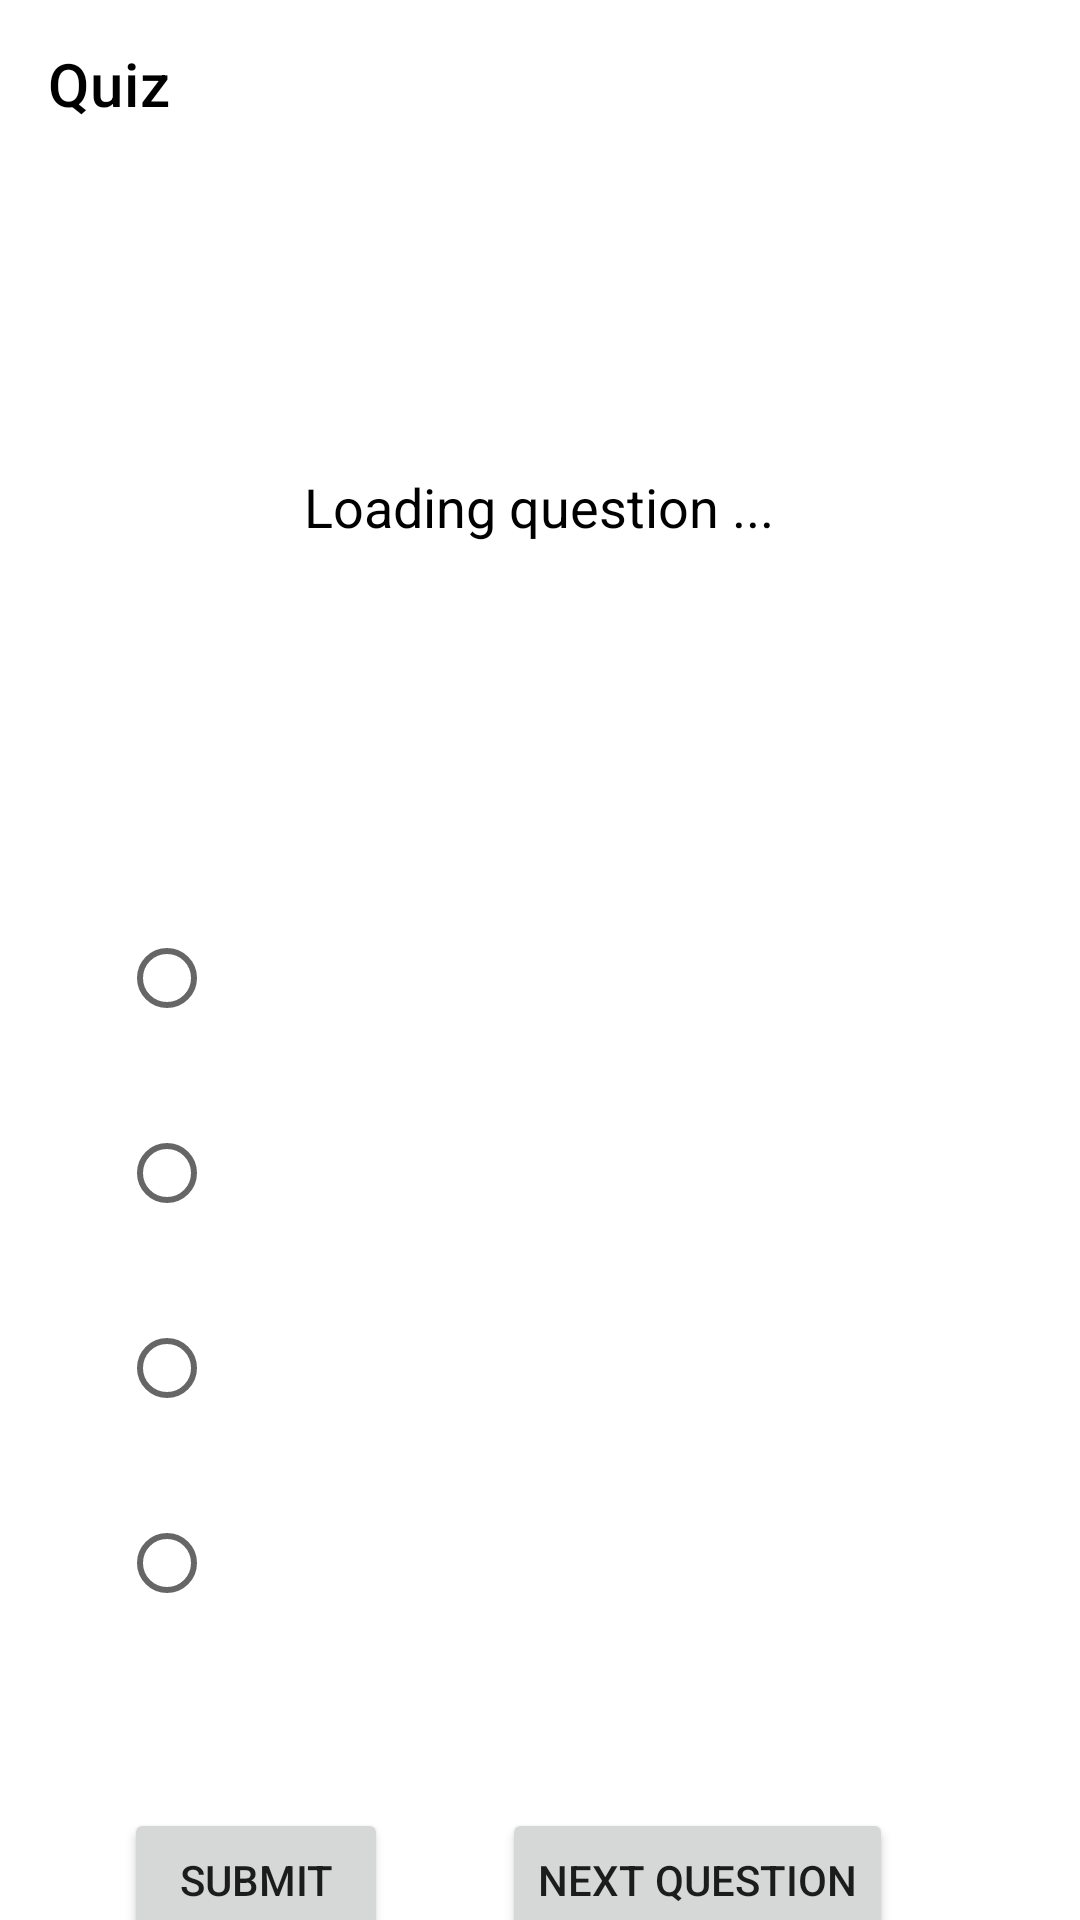

Layout XML and referenced resources for this Android screen:
<!-- AndroidManifest.xml: application theme Theme.UNSWGamifiedLearningApp -->
<!-- res/layout/activity_quiz_start.xml -->
<?xml version="1.0" encoding="utf-8"?>
<androidx.drawerlayout.widget.DrawerLayout xmlns:android="http://schemas.android.com/apk/res/android"
    xmlns:app="http://schemas.android.com/apk/res-auto"
    xmlns:tools="http://schemas.android.com/tools"
    android:layout_width="match_parent"
    android:layout_height="match_parent"
    android:id="@+id/drawer"
    tools:openDrawer="start"
    tools:context=".QuizActivity">

    <androidx.constraintlayout.widget.ConstraintLayout
        android:layout_width="match_parent"
        android:layout_height="match_parent">

        <androidx.appcompat.widget.Toolbar
            android:id="@+id/toolbar"
            android:layout_width="match_parent"
            android:layout_height="wrap_content"
            android:background="@color/white"
            app:layout_constraintEnd_toEndOf="parent"
            app:layout_constraintStart_toStartOf="parent"
            app:layout_constraintTop_toTopOf="parent"
            app:title="Quiz"
            app:titleTextColor="@color/black" />

        <TextView
            android:id="@+id/txtQuestion"
            android:layout_width="280dp"
            android:layout_height="145dp"
            android:gravity="center"
            android:text="Loading question ..."
            android:textColor="@color/black"
            android:textSize="18dp"
            app:layout_constraintEnd_toEndOf="parent"
            app:layout_constraintHorizontal_bias="0.496"
            app:layout_constraintStart_toStartOf="parent"
            app:layout_constraintTop_toBottomOf="@+id/txtTitle" />

        <RadioGroup
            android:id="@+id/radioGroup"
            android:layout_width="281dp"
            android:layout_height="293dp"
            android:layout_centerInParent="true"
            app:layout_constraintEnd_toEndOf="@+id/txtQuestion"
            app:layout_constraintHorizontal_bias="0.0"
            app:layout_constraintStart_toStartOf="@+id/txtQuestion"
            app:layout_constraintTop_toBottomOf="@+id/txtChoose">

            <RadioButton
                android:id="@+id/ansOne"
                android:layout_width="275dp"
                android:layout_height="65dp"
                android:layout_marginTop="20dp"
                android:text=""
                app:layout_constraintEnd_toEndOf="@+id/textView10"
                app:layout_constraintHorizontal_bias="0.0"
                app:layout_constraintStart_toStartOf="@+id/txt1"
                app:layout_constraintTop_toBottomOf="@+id/txt1" />

            <RadioButton
                android:id="@+id/ansTwo"
                android:layout_width="275dp"
                android:layout_height="65dp"
                android:text=""
                app:layout_constraintEnd_toEndOf="@+id/ansOne"
                app:layout_constraintStart_toStartOf="@+id/ansOne"
                app:layout_constraintTop_toBottomOf="@+id/ansOne" />

            <RadioButton
                android:id="@+id/ansThree"
                android:layout_width="275dp"
                android:layout_height="65dp"
                android:text=""
                app:layout_constraintEnd_toEndOf="@+id/ansTwo"
                app:layout_constraintStart_toStartOf="@+id/ansTwo"
                app:layout_constraintTop_toBottomOf="@+id/ansTwo" />

            <RadioButton
                android:id="@+id/ansFour"
                android:layout_width="275dp"
                android:layout_height="65dp"
                android:text=""
                app:layout_constraintEnd_toEndOf="@+id/ansTwo"
                app:layout_constraintStart_toStartOf="@+id/ansTwo"
                app:layout_constraintTop_toBottomOf="@+id/ansTwo" />


        </RadioGroup>

        <Button
            android:id="@+id/btnNxt"
            android:layout_width="wrap_content"
            android:layout_height="wrap_content"
            android:layout_marginStart="16dp"
            android:text="Next Question"
            app:cornerRadius="15dp"
            app:layout_constraintEnd_toEndOf="@+id/txtCorrectAns"
            app:layout_constraintStart_toEndOf="@+id/btnAnswer"
            app:layout_constraintTop_toBottomOf="@+id/txtCorrectAns" />

        <TextView
            android:id="@+id/txtTitle"
            android:layout_width="wrap_content"
            android:layout_height="wrap_content"
            android:layout_marginTop="16dp"
            android:gravity="center"
            android:text=""
            android:textColor="@color/black"
            android:textSize="18dp"
            app:layout_constraintEnd_toEndOf="parent"
            app:layout_constraintHorizontal_bias="0.498"
            app:layout_constraintStart_toStartOf="parent"
            app:layout_constraintTop_toBottomOf="@+id/toolbar" />

        <TextView
            android:id="@+id/txtChoose"
            android:layout_width="wrap_content"
            android:layout_height="wrap_content"
            android:layout_marginTop="12dp"
            android:text=""
            android:textSize="15dp"
            app:layout_constraintEnd_toEndOf="@+id/txtQuestion"
            app:layout_constraintHorizontal_bias="0.025"
            app:layout_constraintStart_toStartOf="@+id/txtQuestion"
            app:layout_constraintTop_toBottomOf="@+id/txtQuestion" />

        <Button
            android:id="@+id/btnAnswer"
            android:layout_width="wrap_content"
            android:layout_height="wrap_content"
            android:text="Submit"
            app:cornerRadius="15dp"
            app:layout_constraintBottom_toBottomOf="@+id/btnNxt"
            app:layout_constraintStart_toStartOf="@+id/txtCorrectAns"
            app:layout_constraintTop_toTopOf="@+id/btnNxt" />

        <TextView
            android:id="@+id/txtCorrectAns"
            android:layout_width="278dp"
            android:layout_height="36dp"
            android:text=""
            app:layout_constraintEnd_toEndOf="@+id/radioGroup"
            app:layout_constraintStart_toStartOf="@+id/radioGroup"
            app:layout_constraintTop_toBottomOf="@+id/radioGroup" />

    </androidx.constraintlayout.widget.ConstraintLayout>

    <com.google.android.material.navigation.NavigationView
        android:id="@+id/navmenu"
        android:layout_width="wrap_content"
        android:layout_height="match_parent"
        android:layout_gravity="start"
        app:headerLayout="@layout/navheader"
        app:menu="@menu/iconmenu"
        tools:visibility="gone" >

    </com.google.android.material.navigation.NavigationView>


</androidx.drawerlayout.widget.DrawerLayout>
<!-- res/layout/navheader.xml (included above) -->
<?xml version="1.0" encoding="utf-8"?>
<androidx.appcompat.widget.LinearLayoutCompat
    xmlns:android="http://schemas.android.com/apk/res/android" android:layout_width="match_parent"
    android:layout_height="wrap_content"
    android:background="@color/white"
    android:orientation="vertical"
    >

    <ImageView
        android:padding="15dp"
        android:layout_width="200dp"
        android:layout_height="200dp"
        android:src="@drawable/logo"
        />



</androidx.appcompat.widget.LinearLayoutCompat>
<!-- resources referenced by this layout -->
<resources>
  <!-- drawable logo: png bitmap (drawable-v24, 31624 bytes) -->
  <style name="Theme.UNSWGamifiedLearningApp" parent="Theme.MaterialComponents.DayNight.NoActionBar">
          
          <item name="colorPrimary">@color/purple_500</item>
          <item name="colorPrimaryVariant">@color/purple_500</item>
          <item name="colorOnPrimary">@color/white</item>
          
          <item name="colorSecondary">@color/teal_200</item>
          <item name="colorSecondaryVariant">@color/teal_700</item>
          <item name="colorOnSecondary">@color/black</item>
          
          <item name="android:statusBarColor" tools:targetApi="l">?attr/colorPrimaryVariant</item>
          
      </style>
  <!-- not gathered from this repository: default colours our renderer supplied (Android Studio template values) -->
  <color name="purple_500">#FF6200EE</color>
  <color name="teal_200">#FF03DAC5</color>
  <color name="teal_700">#FF018786</color>
  <color name="black">#FF000000</color>
  <color name="white">#FFFFFFFF</color>
</resources>
